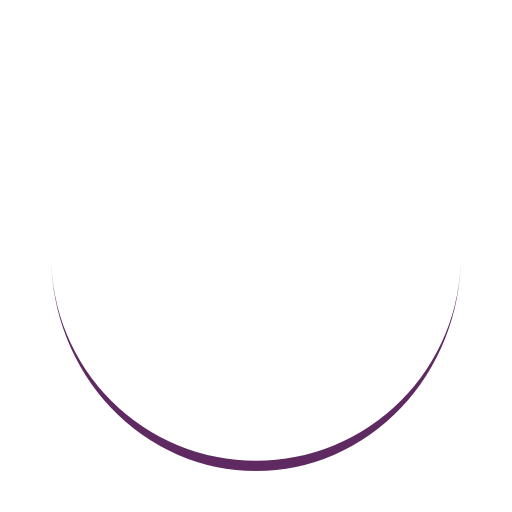
t = 0.00 s
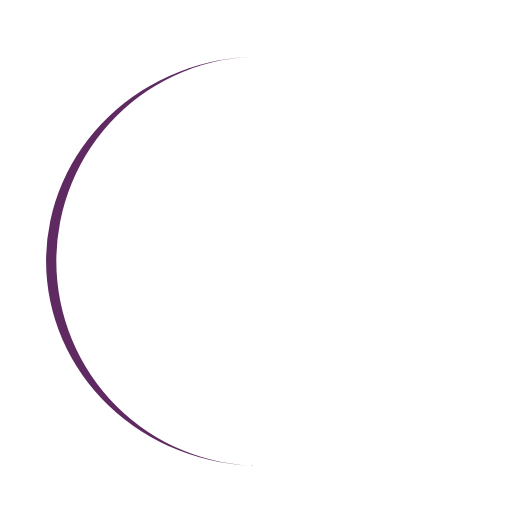
t = 0.25 s
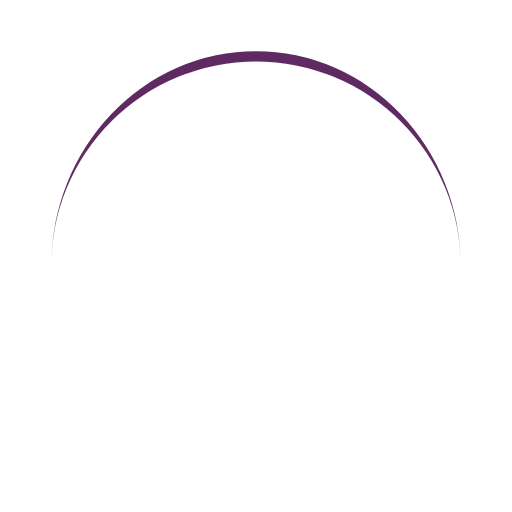
t = 0.50 s
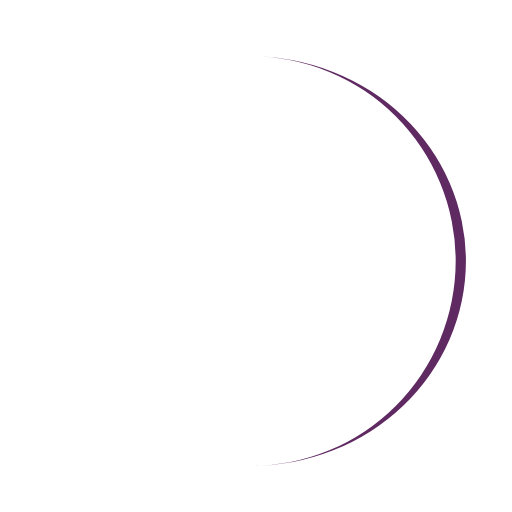
t = 0.75 s

The animated SVG that drew these frames (rendered in a browser with its animation timeline set to each time). Animation: 1 SMIL element (animateTransform=1); one cycle of 1.00 s, repeats indefinitely.

<?xml version="1.0" encoding="utf-8"?>
<svg xmlns="http://www.w3.org/2000/svg" xmlns:xlink="http://www.w3.org/1999/xlink" style="margin: auto; background: none; display: block; shape-rendering: auto;" width="100px" height="100px" viewBox="0 0 100 100" preserveAspectRatio="xMidYMid">
<path d="M10 50A40 40 0 0 0 90 50A40 42 0 0 1 10 50" fill="#5f2a62" stroke="none">
  <animateTransform attributeName="transform" type="rotate" dur="1s" repeatCount="indefinite" keyTimes="0;1" values="0 50 51;360 50 51"></animateTransform>
</path>
<!-- [ldio] generated by https://loading.io/ --></svg>